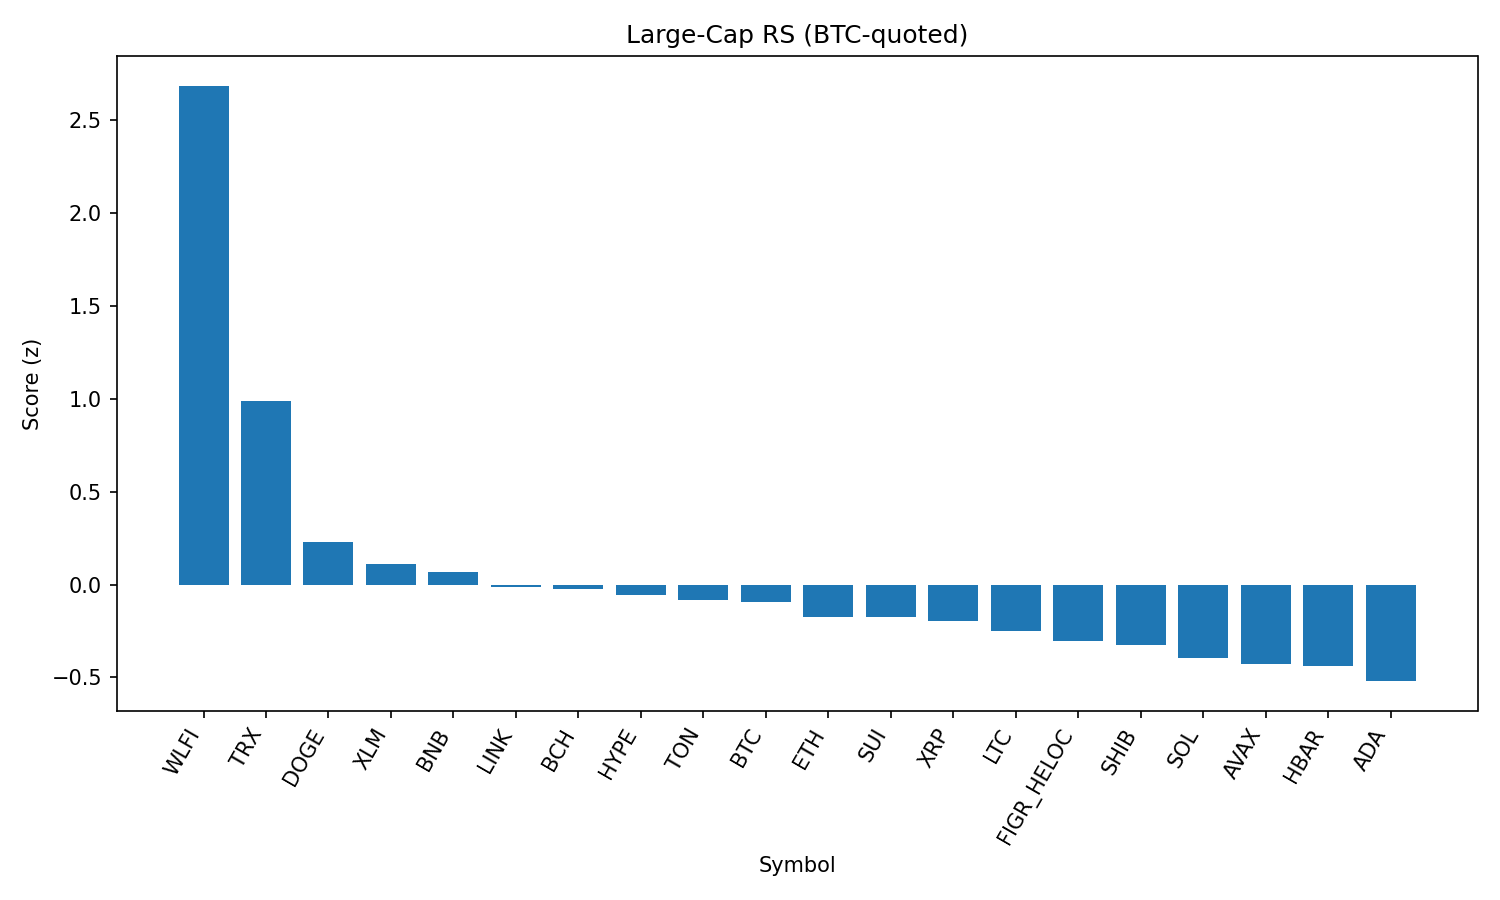

The data file committed next to this chart (first rows):
rank, name, symbol, price_btc, price_usd, pct_1h_btc, pct_24h_btc, pct_7d_btc, market_cap_rank, market_cap_usd, volume_usd, score
1, World Liberty Financial, WLFI, 1.95e-06, 0.2153, 1.268, 20.85, 0.0, 35, 5868377402, 863713791, 2.687
2, TRON, TRX, 2.81e-06, 0.3092, 1.817, -6.166, -10.11, 11, 29261863171, 1141538729, 0.9893
3, Dogecoin, DOGE, 1.96e-06, 0.2163, 0.4091, -0.243, -1.106, 9, 32585423124, 1047028388, 0.2313
4, Stellar, XLM, 3.24e-06, 0.3568, 0.3447, -0.332, -2.411, 22, 11317801354, 87748274, 0.1115
5, BNB, BNB, 0.0078, 859.8, 0.1444, 1.606, -1.739, 5, 119639025325, 954270748, 0.06821
6, Chainlink, LINK, 0.0002018, 22.25, 0.3343, -0.144, -6.437, 13, 15080438899, 509467066, -0.01069
7, Bitcoin Cash, BCH, 0.00539, 594, 0.008124, -1.772, 7.652, 20, 11833071379, 411913908, -0.02449
8, Hyperliquid, HYPE, 0.0004181, 46.08, 0.1275, -2.006, 3.239, 17, 12475888364, 190109214, -0.05721
9, Toncoin, TON, 2.773e-05, 3.06, 0.2098, -0.4889, -3.704, 30, 7848622680, 57650596, -0.08157
10, Bitcoin, BTC, 1.0, 110187, 0.0, 0.0, 0.0, 1, 2194582038981, 19393284547, -0.09229
11, Ethereum, ETH, 0.03884, 4281, 0.04173, -0.2476, -3.262, 2, 516555891768, 13285335362, -0.1736
12, Sui, SUI, 3.021e-05, 3.33, 0.06078, -0.9998, -0.5997, 19, 11877603931, 440996275, -0.1741
13, XRP, XRP, 2.546e-05, 2.81, -0.008883, 0.0743, -1.61, 4, 167237271516, 1833937704, -0.1939
14, Litecoin, LTC, 0.001014, 111.7, -0.1021, 0.05284, 0.06443, 28, 8520783167, 276127397, -0.2479
15, Figure Heloc, FIGR_HELOC, 9.07e-06, 1.0, -0.00314, -1.471, -1.48, 18, 12245407396, 501484, -0.3049
16, Shiba Inu, SHIB, 1.11053e-10, 1.224e-05, -0.03428, -0.9383, -2.278, 31, 7211626852, 106000725, -0.3236
17, Solana, SOL, 0.001819, 200.5, -0.09564, -1.352, -1.977, 6, 108512001698, 2980680787, -0.3931
18, Avalanche, AVAX, 0.000221, 24.36, -0.3304, 0.3658, 1.266, 23, 10280704328, 255046651, -0.4258
19, Hedera, HBAR, 1.94e-06, 0.2141, 0.02635, -1.651, -6.238, 25, 9074219006, 82540992, -0.437
20, Cardano, ADA, 7.42e-06, 0.8174, -0.2206, -1.256, -1.729, 10, 29833230540, 855206448, -0.5199
21, Cronos, CRO, 2.42e-06, 0.2675, -0.01062, 0.05895, -16.88, 26, 8980182555, 101706911, -0.688
